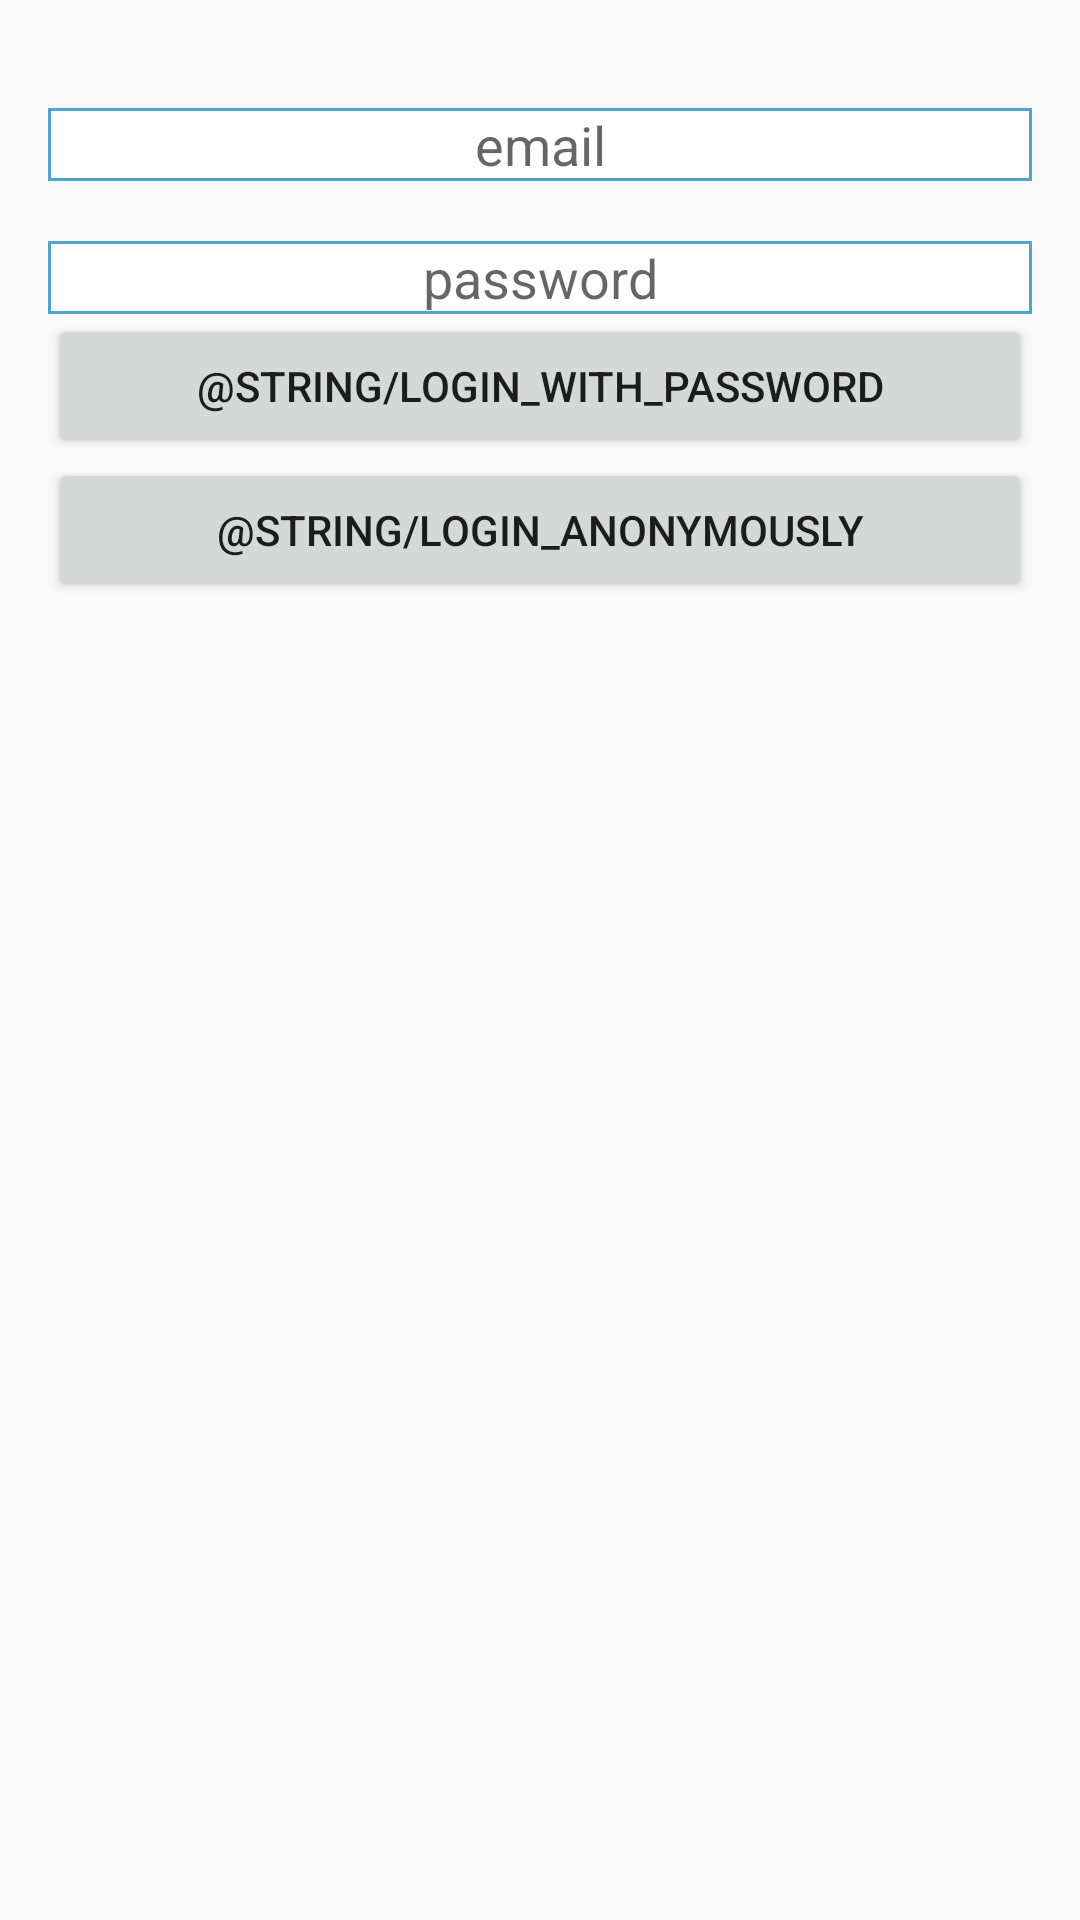

Android layout source for this screen:
<!-- AndroidManifest.xml: application theme AppTheme -->
<!-- res/layout/activity_main.xml -->
<LinearLayout xmlns:android="http://schemas.android.com/apk/res/android"
              xmlns:tools="http://schemas.android.com/tools"
              android:layout_width="match_parent"
              android:layout_height="match_parent"
              android:paddingLeft="@dimen/activity_horizontal_margin"
              android:paddingRight="@dimen/activity_horizontal_margin"
              android:paddingTop="@dimen/activity_vertical_margin"
              android:paddingBottom="@dimen/activity_vertical_margin"
              android:orientation="vertical"
              tools:context="MainActivity">

    <TextView
        android:id="@+id/login_status"
        android:visibility="gone"
        android:layout_width="match_parent"
        android:layout_height="wrap_content"
        android:layout_gravity="center_horizontal"
        android:textAlignment="center"
        android:layout_marginTop="20dp" />
    <EditText
        android:id="@+id/email"
        android:hint="email"
        android:background="@drawable/textview_border"
        android:layout_width="match_parent"
        android:layout_height="wrap_content"
        android:layout_gravity="center_horizontal"
        android:textAlignment="center"
        android:layout_marginTop="20dp" />
    <EditText
        android:id="@+id/password"
        android:hint="password"
        android:background="@drawable/textview_border"
        android:layout_width="match_parent"
        android:layout_height="wrap_content"
        android:layout_gravity="center_horizontal"
        android:textAlignment="center"
        android:layout_marginTop="20dp" />




    <Button
        android:id="@+id/login_with_password"
        android:text="@string/login_with_password"
        android:layout_width="match_parent"
        android:layout_height="wrap_content" />

    <Button
        android:id="@+id/login_anonymously"
        android:text="@string/login_anonymously"
        android:layout_width="match_parent"
        android:layout_height="wrap_content" />

</LinearLayout>
<!-- resources referenced by this layout -->
<resources>
  <dimen name="activity_horizontal_margin">16dp</dimen>
  <dimen name="activity_vertical_margin">16dp</dimen>
  <!-- drawable textview_border (drawable) -->
  <?xml version="1.0" encoding="utf-8"?>
      <shape xmlns:android="http://schemas.android.com/apk/res/android" android:shape="rectangle" >
  <solid android:color="#ffffff" />
  <stroke android:width="1dip" android:color="#4fa5d5"/>
      </shape>
  <style name="AppTheme" parent="Theme.AppCompat.Light.DarkActionBar">
          
          <item name="windowNoTitle">true</item>
          <item name="windowActionBar">false</item>
      </style>
</resources>
